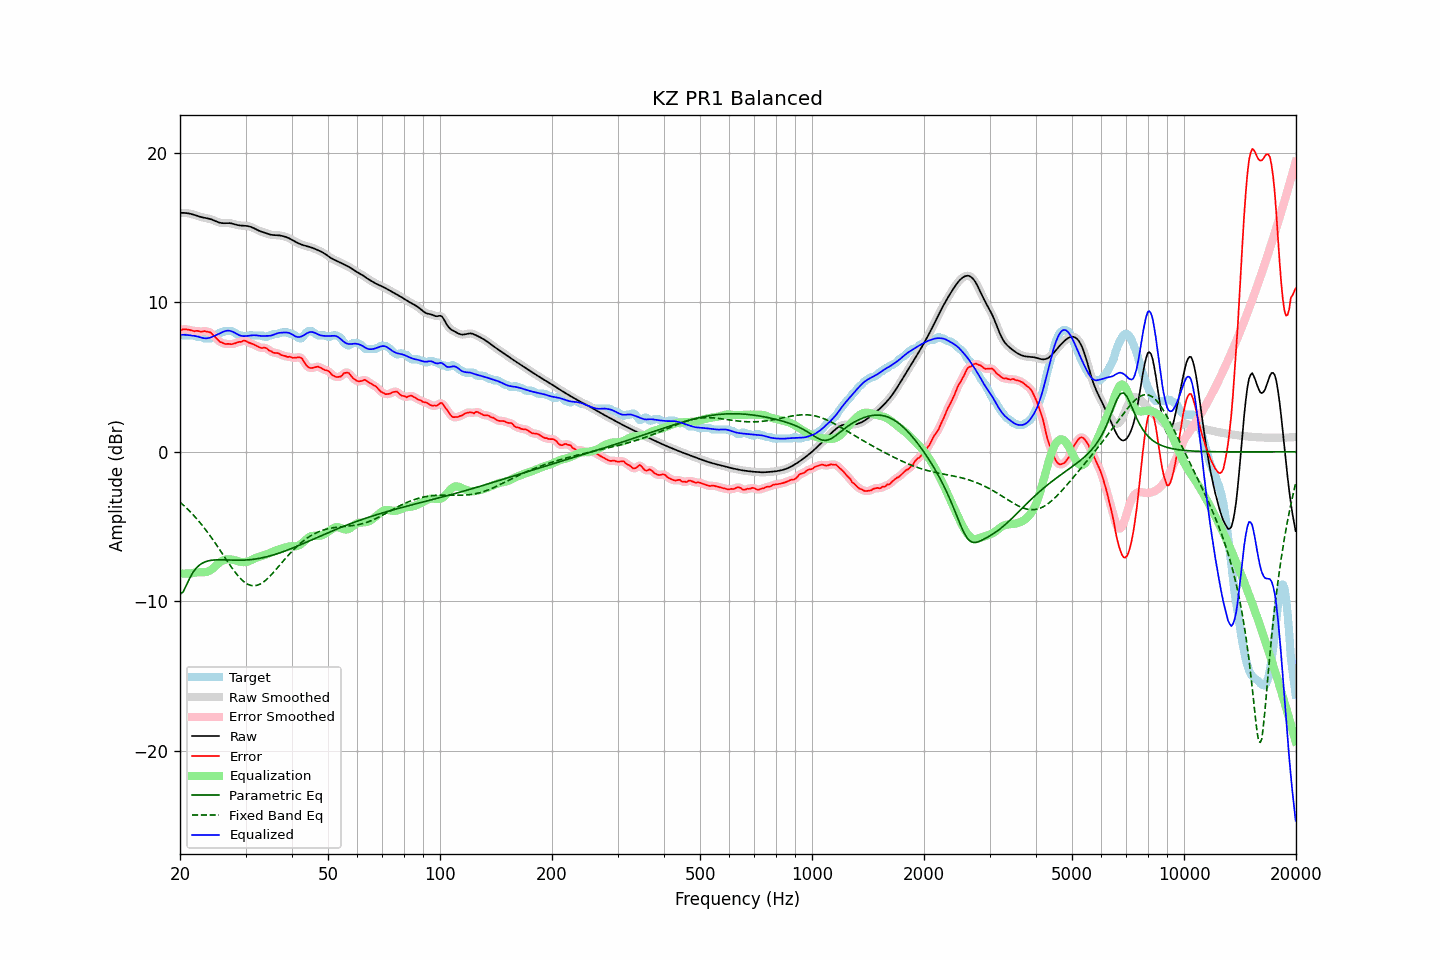

Data behind this chart, as committed beside it:
frequency, raw, error, smoothed, error_smoothed, equalization, parametric_eq, fixed_band_eq, equalized_raw, equalized_smoothed, target
20.00, 15.97, 8.09, 15.97, 8.10, -8.15, -9.54, -3.37, 7.83, 7.82, 7.88
20.20, 15.98, 8.15, 15.98, 8.15, -8.15, -9.45, -3.46, 7.82, 7.83, 7.83
20.40, 15.98, 8.19, 15.98, 8.18, -8.15, -9.37, -3.56, 7.82, 7.82, 7.78
20.61, 15.97, 8.19, 15.97, 8.19, -8.15, -9.15, -3.66, 7.82, 7.82, 7.78
20.81, 15.96, 8.18, 15.96, 8.18, -8.15, -8.93, -3.76, 7.81, 7.81, 7.78
21.02, 15.94, 8.16, 15.95, 8.16, -8.14, -8.69, -3.87, 7.80, 7.80, 7.78
21.23, 15.93, 8.14, 15.92, 8.14, -8.14, -8.46, -3.97, 7.79, 7.79, 7.78
21.44, 15.90, 8.12, 15.90, 8.11, -8.13, -8.27, -4.08, 7.77, 7.77, 7.78
21.66, 15.87, 8.09, 15.87, 8.09, -8.11, -8.08, -4.20, 7.76, 7.76, 7.78
21.87, 15.84, 8.06, 15.84, 8.08, -8.09, -7.94, -4.32, 7.75, 7.75, 7.78
22.09, 15.80, 8.09, 15.80, 8.08, -8.07, -7.80, -4.43, 7.73, 7.73, 7.72
22.31, 15.77, 8.08, 15.77, 8.07, -8.06, -7.69, -4.56, 7.70, 7.70, 7.68
22.54, 15.73, 8.05, 15.73, 8.05, -8.06, -7.59, -4.68, 7.67, 7.67, 7.68
22.76, 15.70, 8.02, 15.70, 8.04, -8.06, -7.52, -4.82, 7.64, 7.64, 7.68
22.99, 15.67, 8.04, 15.67, 8.04, -8.06, -7.45, -4.95, 7.61, 7.61, 7.63
23.22, 15.65, 8.07, 15.65, 8.05, -8.06, -7.40, -5.09, 7.59, 7.59, 7.58
23.45, 15.63, 8.05, 15.63, 8.05, -8.05, -7.35, -5.22, 7.58, 7.58, 7.58
23.69, 15.61, 8.03, 15.61, 8.04, -8.02, -7.32, -5.37, 7.59, 7.59, 7.58
23.92, 15.59, 8.00, 15.58, 8.01, -7.98, -7.29, -5.51, 7.61, 7.61, 7.58
24.16, 15.56, 7.98, 15.56, 7.95, -7.92, -7.27, -5.66, 7.64, 7.64, 7.58
24.40, 15.52, 7.87, 15.52, 7.87, -7.84, -7.25, -5.81, 7.68, 7.68, 7.65
24.65, 15.48, 7.76, 15.48, 7.77, -7.75, -7.24, -5.97, 7.73, 7.73, 7.72
24.89, 15.43, 7.65, 15.43, 7.65, -7.65, -7.23, -6.12, 7.78, 7.78, 7.78
25.14, 15.38, 7.54, 15.38, 7.53, -7.56, -7.23, -6.28, 7.83, 7.83, 7.84
25.39, 15.34, 7.43, 15.34, 7.43, -7.46, -7.23, -6.44, 7.88, 7.88, 7.91
25.65, 15.31, 7.33, 15.31, 7.35, -7.38, -7.23, -6.60, 7.93, 7.93, 7.98
25.91, 15.29, 7.31, 15.29, 7.29, -7.31, -7.23, -6.76, 7.98, 7.98, 7.98
26.16, 15.28, 7.26, 15.29, 7.25, -7.26, -7.23, -6.93, 8.03, 8.03, 8.02
26.43, 15.29, 7.20, 15.29, 7.23, -7.22, -7.24, -7.09, 8.06, 8.06, 8.08
26.69, 15.29, 7.21, 15.29, 7.21, -7.20, -7.24, -7.25, 8.09, 8.09, 8.08
26.96, 15.29, 7.21, 15.29, 7.20, -7.19, -7.24, -7.41, 8.10, 8.10, 8.08
27.23, 15.29, 7.21, 15.29, 7.20, -7.20, -7.25, -7.57, 8.09, 8.09, 8.08
27.50, 15.27, 7.19, 15.27, 7.20, -7.21, -7.25, -7.72, 8.06, 8.06, 8.08
27.77, 15.24, 7.22, 15.24, 7.21, -7.23, -7.25, -7.87, 8.01, 8.01, 8.03
28.05, 15.21, 7.24, 15.21, 7.24, -7.25, -7.26, -8.02, 7.96, 7.96, 7.97
28.33, 15.18, 7.28, 15.18, 7.29, -7.29, -7.26, -8.15, 7.89, 7.89, 7.90
28.62, 15.15, 7.33, 15.16, 7.32, -7.32, -7.26, -8.29, 7.83, 7.84, 7.83
28.90, 15.14, 7.35, 15.14, 7.34, -7.35, -7.26, -8.41, 7.79, 7.79, 7.78
29.19, 15.12, 7.34, 15.13, 7.38, -7.37, -7.26, -8.52, 7.75, 7.75, 7.78
29.48, 15.12, 7.41, 15.12, 7.40, -7.38, -7.25, -8.62, 7.74, 7.74, 7.71
29.78, 15.11, 7.43, 15.11, 7.41, -7.38, -7.25, -8.71, 7.73, 7.73, 7.68
30.08, 15.10, 7.41, 15.11, 7.40, -7.37, -7.24, -8.79, 7.73, 7.73, 7.70
30.38, 15.09, 7.34, 15.09, 7.35, -7.35, -7.24, -8.85, 7.75, 7.74, 7.76
30.68, 15.07, 7.29, 15.07, 7.30, -7.31, -7.23, -8.90, 7.76, 7.76, 7.78
30.99, 15.04, 7.26, 15.04, 7.25, -7.27, -7.22, -8.94, 7.77, 7.77, 7.78
31.30, 15.00, 7.22, 15.00, 7.21, -7.21, -7.20, -8.96, 7.78, 7.78, 7.78
31.61, 14.95, 7.17, 14.95, 7.17, -7.16, -7.19, -8.97, 7.79, 7.79, 7.78
31.93, 14.89, 7.11, 14.89, 7.11, -7.11, -7.17, -8.95, 7.79, 7.79, 7.78
32.24, 14.84, 7.06, 14.84, 7.06, -7.07, -7.16, -8.93, 7.77, 7.77, 7.78
32.57, 14.79, 7.01, 14.79, 7.00, -7.03, -7.14, -8.89, 7.75, 7.76, 7.78
32.89, 14.74, 6.96, 14.74, 6.97, -7.00, -7.12, -8.84, 7.74, 7.74, 7.78
33.22, 14.71, 6.93, 14.71, 6.95, -6.97, -7.10, -8.78, 7.74, 7.74, 7.78
33.55, 14.67, 6.96, 14.67, 6.95, -6.93, -7.07, -8.71, 7.74, 7.74, 7.71
33.89, 14.63, 6.95, 14.63, 6.94, -6.89, -7.05, -8.62, 7.74, 7.74, 7.68
34.23, 14.60, 6.91, 14.60, 6.89, -6.85, -7.02, -8.53, 7.75, 7.74, 7.69
34.57, 14.56, 6.80, 14.56, 6.83, -6.81, -7.00, -8.43, 7.75, 7.75, 7.76
34.92, 14.53, 6.74, 14.53, 6.75, -6.77, -6.97, -8.32, 7.76, 7.76, 7.78
35.27, 14.50, 6.71, 14.50, 6.69, -6.72, -6.94, -8.21, 7.78, 7.78, 7.79
35.62, 14.49, 6.63, 14.49, 6.64, -6.68, -6.91, -8.09, 7.81, 7.82, 7.86
35.97, 14.49, 6.60, 14.49, 6.62, -6.63, -6.87, -7.97, 7.86, 7.86, 7.88
... 635 more rows
